Run: headless pygame with SDL's dummy video driver; simulated clock (each Clock.tick advances the game by its frame time, no real sleeping); random seed 0; keys injected as events and as key.get_pressed() state; no mouse input.
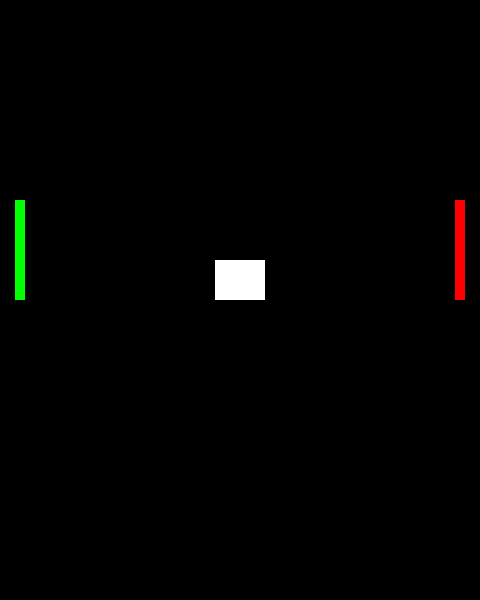
Frame 1 of 4 · flips 1–60 · no input
Frame 2 of 4 · flips 61–180 · tapped SPACE, RETURN · held RIGHT (→), D · screen unchanged from frame 1, image omitted
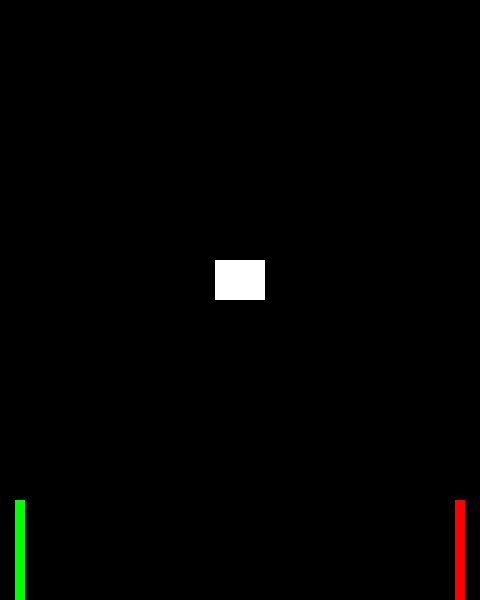
Frame 3 of 4 · flips 181–300 · held DOWN (↓), S
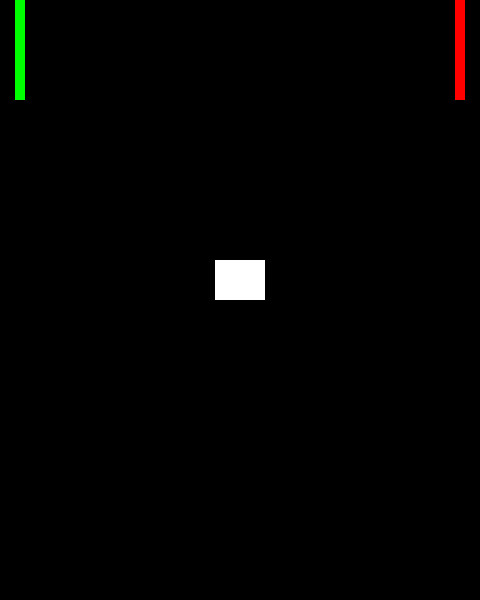
Frame 4 of 4 · flips 301–420 · held LEFT (←), A, UP (↑), W

The pygame program that drew these frames:

import pygame
import random

WIDTH = 480
HEIGHT = 600
FPS = 60

# Задаем цвета
WHITE = (255, 255, 255)
BLACK = (0, 0, 0)
RED = (255, 0, 0)
GREEN = (0, 255, 0)
BLUE = (0, 0, 255)
YELLOW = (255, 255, 0)

# Создаем игру и окно
pygame.init()
screen = pygame.display.set_mode((WIDTH, HEIGHT))
pygame.display.set_caption("Игра")
clock = pygame.time.Clock()


class Player1(pygame.sprite.Sprite):
    def __init__(self):
        pygame.sprite.Sprite.__init__(self)
        self.image = pygame.Surface((10, 100))
        self.image.fill(GREEN)
        self.rect = self.image.get_rect()
        self.rect.centerx = 20
        self.rect.bottom = HEIGHT / 2
        self.speedy = 0

    def update(self):
        self.speedy = 0
        keystate = pygame.key.get_pressed()
        if keystate[pygame.K_w]:
            self.speedy = -10
        if keystate[pygame.K_s]:
            self.speedy = 10
        self.rect.y += self.speedy
        if self.rect.bottom > HEIGHT:
            self.rect.bottom = HEIGHT
        if self.rect.top < 0:
            self.rect.top = 0

class Player2(pygame.sprite.Sprite):
    def __init__(self):
        pygame.sprite.Sprite.__init__(self)
        self.image = pygame.Surface((10, 100))
        self.image.fill(RED)
        self.rect = self.image.get_rect()
        self.rect.centerx = WIDTH - 20
        self.rect.bottom = HEIGHT / 2
        self.speedy = 0

    def update(self):
        self.speedy = 0
        keystate = pygame.key.get_pressed()
        if keystate[pygame.K_UP]:
            self.speedy = -10
        if keystate[pygame.K_DOWN]:
            self.speedy = 10
        self.rect.y += self.speedy
        if self.rect.bottom > HEIGHT:
            self.rect.bottom = HEIGHT
        if self.rect.top < 0:
            self.rect.top = 0

class Ball(pygame.sprite.Sprite):
    def __init__(self):
        pygame.sprite.Sprite.__init__(self)
        self.image = pygame.Surface((50, 40))
        self.image.fill(WHITE)
        self.rect = self.image.get_rect()
        self.rect.centerx = WIDTH / 2
        self.rect.bottom = HEIGHT /2
        self.speedx = random.randint(-6,6)
        self.speedy = random.randint(-6, 4)


    def update(self):

        self.rect.x += self.speedx
        self.rect.y += self.speedy
        if self.rect.right > WIDTH+10:
            pygame.quit()
        if self.rect.left < 0:
            pygame.quit()
        if self.rect.top < HEIGHT-3:
            self.speedy=-self.speedy
        if self.rect.bottom > 10:
            self.speedy=-self.speedy



all_sprites = pygame.sprite.Group()
Mob = pygame.sprite.Group()
Players=pygame.sprite.Group()
player1 = Player1()
player2 = Player2()
ball=Ball()
Mob.add(ball)
Players.add(player1,player2)
all_sprites.add(player1,player2,ball)

# Цикл игры
running = True
while running:
    # Держим цикл на правильной скорости
    clock.tick(FPS)
    # Ввод процесса (события)
    for event in pygame.event.get():
        # проверка для закрытия окна
        if event.type == pygame.QUIT:
            running = False

    # Обновление
    all_sprites.update()
    hits_p1 = pygame.sprite.spritecollide(player1, Mob, False)
    hits_p2 = pygame.sprite.spritecollide(player2, Mob, False)
    if hits_p1:
     ball.speedx = random.randint(3,6)
     ball.speedy = random.randint(2,4)
    if hits_p2:
     ball.speedx= -random.randint(3,6)
     ball.speedy = -random.randint(2,4)
    # Рендеринг
    screen.fill(BLACK)
    all_sprites.draw(screen)
    # После отрисовки всего, переворачиваем экран
    pygame.display.flip()

pygame.quit()
